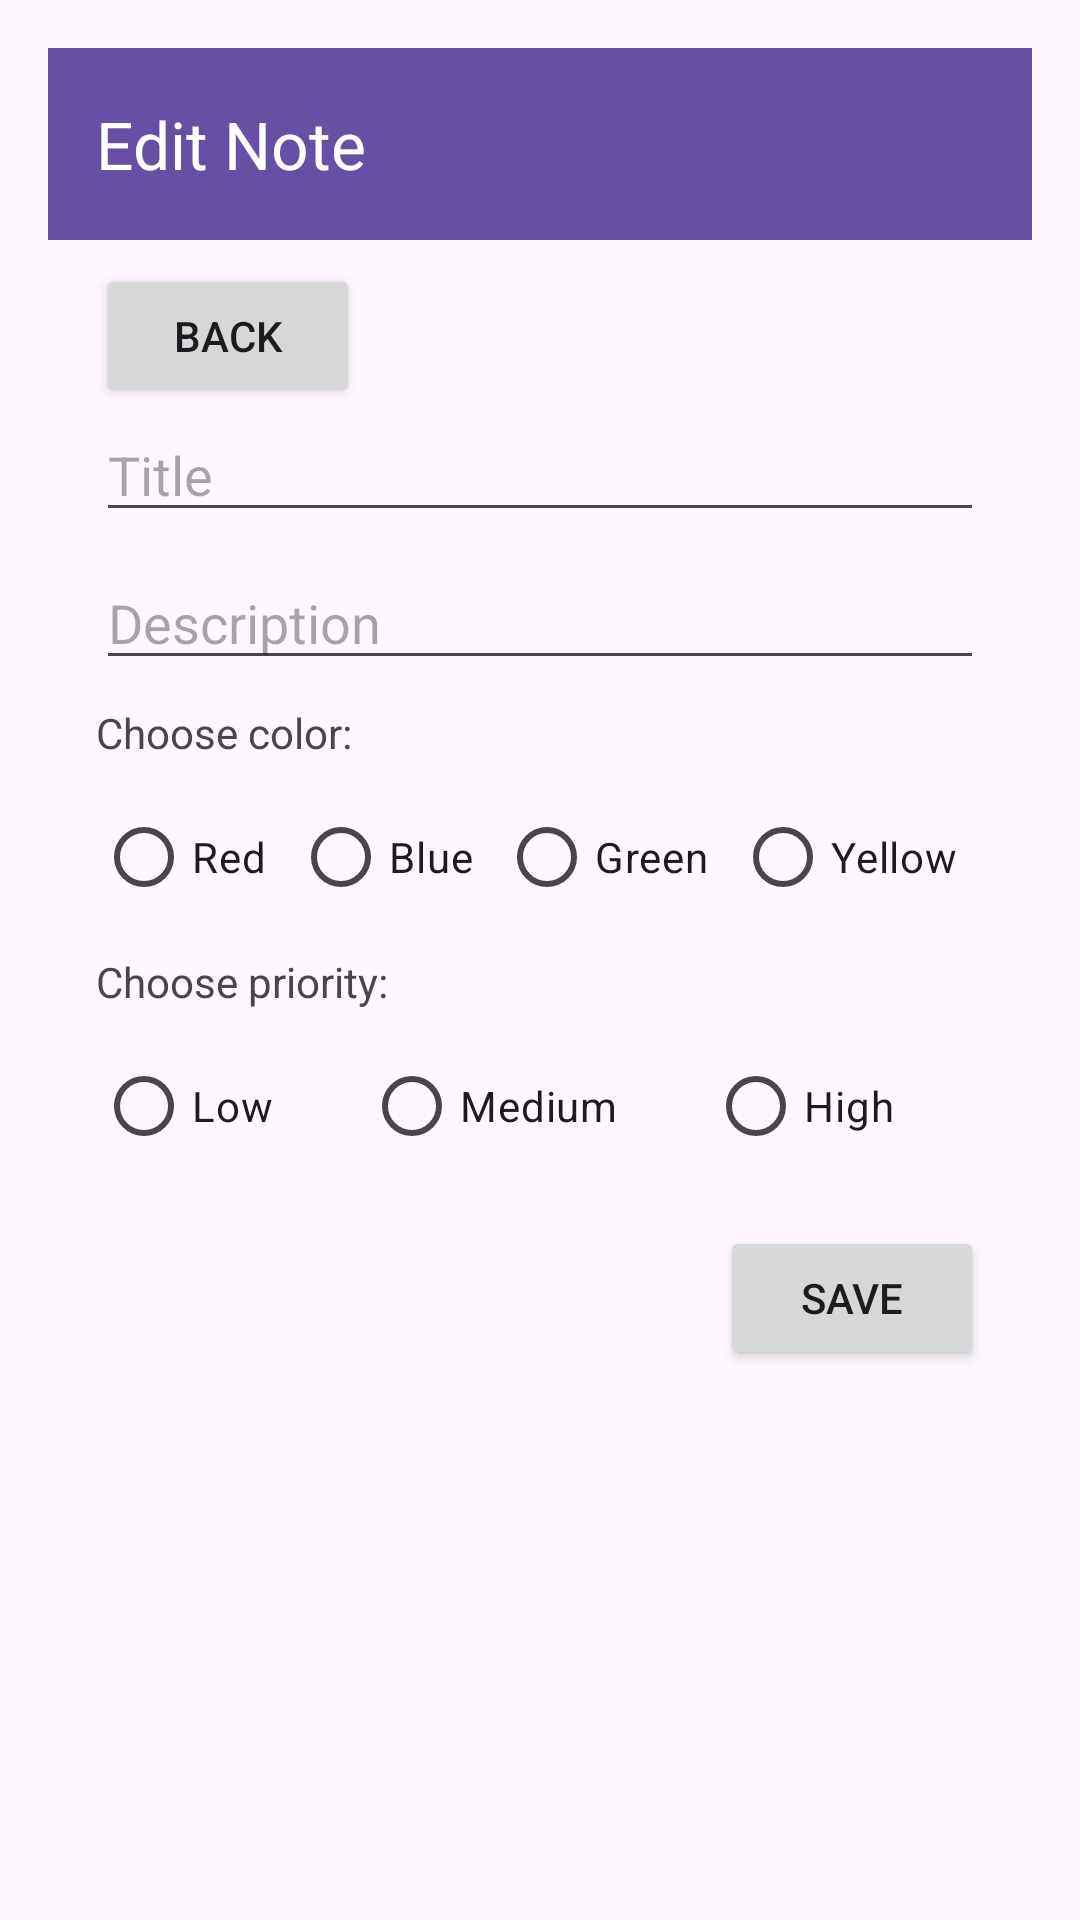

This screen was rendered from an Android layout file. Write that file and the resources it references.
<!-- AndroidManifest.xml: application theme Theme.Notatki -->
<!-- res/layout/activity_edit_note.xml -->
<?xml version="1.0" encoding="utf-8"?>
<LinearLayout xmlns:android="http://schemas.android.com/apk/res/android"
    xmlns:app="http://schemas.android.com/apk/res-auto"
    xmlns:tools="http://schemas.android.com/tools"
    android:layout_width="match_parent"
    android:layout_height="match_parent"
    android:orientation="vertical"
    android:padding="16dp">

    <androidx.appcompat.widget.Toolbar
        android:id="@+id/toolbar"
        android:layout_width="match_parent"
        android:layout_height="?attr/actionBarSize"
        android:background="?attr/colorPrimary"
        app:title="Edit Note"
        app:titleTextColor="@android:color/white"
        app:layout_constraintTop_toTopOf="parent"
        app:layout_constraintStart_toStartOf="parent"
        app:layout_constraintEnd_toEndOf="parent" />

    <Button
        android:id="@+id/backToNotes"
        android:layout_width="wrap_content"
        android:layout_height="wrap_content"
        android:layout_marginTop="8dp"
        android:layout_marginLeft="16dp"
        android:text="Back" />

    <EditText
        android:id="@+id/editTextTitle"
        android:layout_marginLeft="16dp"
        android:layout_marginRight="16dp"
        android:layout_width="match_parent"
        android:layout_height="wrap_content"
        android:hint="Title"/>

    <EditText
        android:id="@+id/editTextDescription"
        android:layout_marginLeft="16dp"
        android:layout_marginRight="16dp"
        android:layout_width="match_parent"
        android:layout_height="wrap_content"
        android:layout_marginTop="8dp"
        android:hint="Description"
        android:inputType="textMultiLine"/>

    <TextView
        android:layout_width="wrap_content"
        android:layout_height="wrap_content"
        android:layout_marginLeft="16dp"
        android:layout_marginRight="16dp"
        android:text="Choose color:"
        android:layout_marginTop="8dp"/>

    <RadioGroup
        android:id="@+id/categoryRadioGroup"
        android:layout_marginLeft="16dp"
        android:layout_marginRight="16dp"
        android:layout_width="match_parent"
        android:layout_height="wrap_content"
        android:layout_marginTop="8dp"
        android:orientation="horizontal">

        <RadioButton
            android:id="@+id/redColorRadioButton"
            android:layout_width="wrap_content"
            android:layout_height="wrap_content"
            android:layout_weight="1"
            android:buttonTint="@android:color/white"
            android:backgroundTint="@android:color/holo_red_light"
            android:text="Red"/>

        <RadioButton
            android:id="@+id/blueColorRadioButton"
            android:layout_width="wrap_content"
            android:layout_height="wrap_content"
            android:layout_weight="1"
            android:buttonTint="@android:color/white"
            android:backgroundTint="@android:color/holo_blue_light"
            android:text="Blue"/>

        <RadioButton
            android:id="@+id/greenColorRadioButton"
            android:layout_width="wrap_content"
            android:layout_height="wrap_content"
            android:layout_weight="1"
            android:buttonTint="@android:color/white"
            android:backgroundTint="@android:color/holo_green_light"
            android:text="Green"/>

        <RadioButton
            android:id="@+id/yellowColorRadioButton"
            android:layout_width="wrap_content"
            android:layout_height="wrap_content"
            android:layout_weight="1"
            android:buttonTint="@android:color/white"
            android:backgroundTint="@android:color/holo_orange_light"
            android:text="Yellow"/>


    </RadioGroup>

    <TextView
        android:layout_width="wrap_content"
        android:layout_height="wrap_content"
        android:layout_marginLeft="16dp"
        android:layout_marginRight="16dp"
        android:text="Choose priority:"
        android:layout_marginTop="8dp"/>
    <RadioGroup
        android:id="@+id/priorityRadioGroup"
        android:layout_marginLeft="16dp"
        android:layout_marginRight="16dp"
        android:layout_width="match_parent"
        android:layout_height="wrap_content"
        android:layout_marginTop="8dp"
        android:orientation="horizontal">

        <RadioButton
            android:id="@+id/lowPriorityRadioButton"
            android:layout_weight="1"
            android:layout_width="wrap_content"
            android:layout_height="wrap_content"
            android:text="Low"/>

        <RadioButton
            android:id="@+id/mediumPriorityRadioButton"
            android:layout_weight="1"
            android:layout_width="wrap_content"
            android:layout_height="wrap_content"
            android:text="Medium"/>

        <RadioButton
            android:id="@+id/highPriorityRadioButton"
            android:layout_weight="1"
            android:layout_width="wrap_content"
            android:layout_height="wrap_content"
            android:text="High"/>


    </RadioGroup>


    <Button
        android:id="@+id/buttonSave"
        android:layout_marginRight="16dp"
        android:layout_width="wrap_content"
        android:layout_height="wrap_content"
        android:layout_gravity="end"
        android:layout_marginTop="16dp"
        android:text="Save"/>

</LinearLayout>
<!-- resources referenced by this layout -->
<resources>
  <style name="Theme.Notatki" parent="Base.Theme.Notatki" />
  <style name="Base.Theme.Notatki" parent="Theme.Material3.DayNight.NoActionBar">
          
          
      </style>
</resources>
